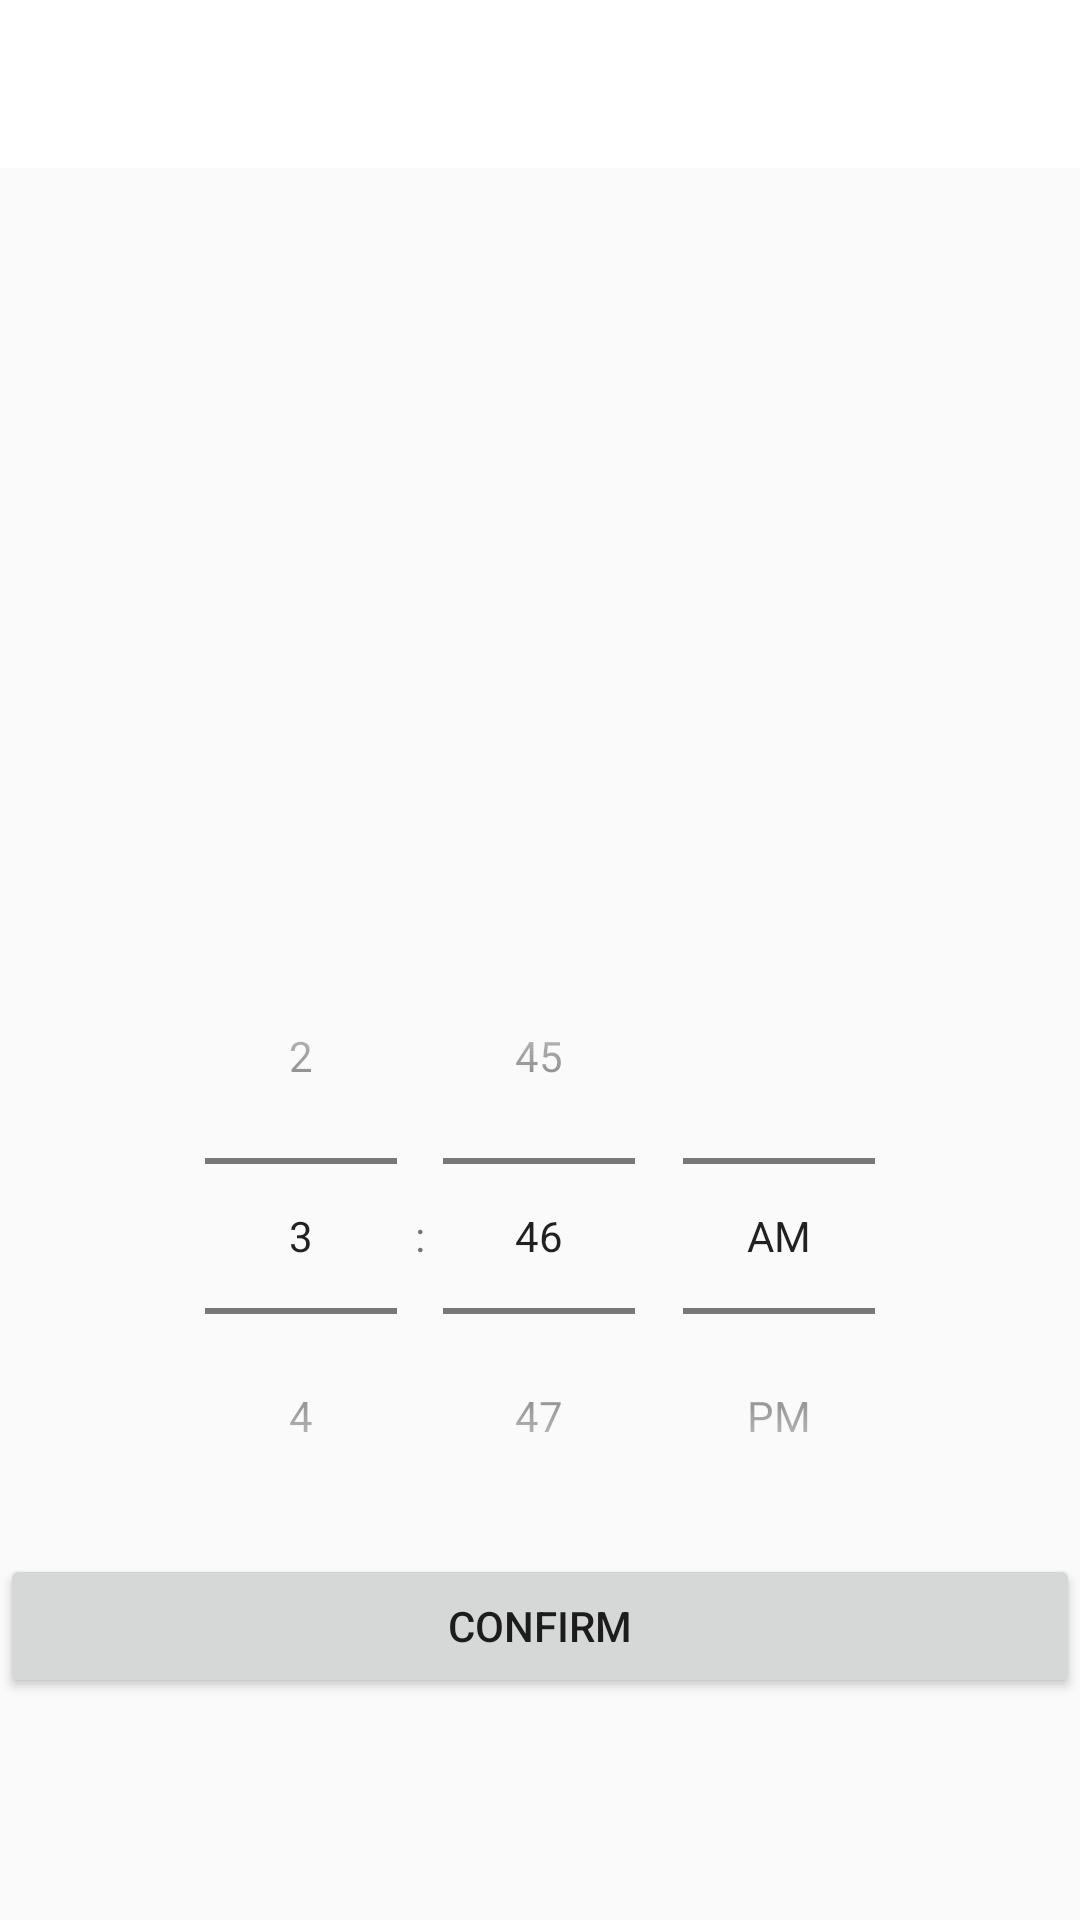

Here is an Android app screen rendered from its layout file. Give the layout XML and the strings, colors and styles it references.
<!-- AndroidManifest.xml: application theme AppTheme -->
<!-- res/layout/add_time.xml -->
<?xml version="1.0" encoding="utf-8"?>
<LinearLayout
    xmlns:android="http://schemas.android.com/apk/res/android"
    xmlns:tools="http://schemas.android.com/tools"
    android:layout_width="match_parent"
    android:layout_height="match_parent"
    android:orientation="vertical">

    <include
        android:id="@+id/app_bar"
        layout="@layout/app_bar" />

    <ScrollView
        android:layout_width="match_parent"
        android:layout_height="250dp">
        <android.support.v7.widget.RecyclerView
            android:id="@+id/badge_times"
            android:layout_width="match_parent"
            android:layout_height="0dp"
            android:orientation="vertical" />
    </ScrollView>

    <LinearLayout
        android:layout_width="match_parent"
        android:layout_height="match_parent"
        android:orientation="vertical">





        <TimePicker
            android:layout_width="match_parent"
            android:layout_height="wrap_content"
            android:timePickerMode="spinner"
            android:id="@+id/timepicker" />

        <Button
            android:id="@+id/confirmButton"
            android:layout_width="match_parent"
            android:layout_height="wrap_content"
            android:text="@string/confirm"/>


    </LinearLayout>
</LinearLayout>
<!-- res/layout/app_bar.xml (included above) -->
<?xml version="1.0" encoding="utf-8"?>
<android.support.v7.widget.Toolbar xmlns:android="http://schemas.android.com/apk/res/android"
    android:layout_width="match_parent"
    android:layout_height="wrap_content"
    android:background="@color/colorPrimary">




</android.support.v7.widget.Toolbar>
<!-- resources referenced by this layout -->
<resources>
  <color name="colorPrimary">#ffffff</color>
  <string name="confirm">Confirm</string>
  <style name="AppTheme" parent="Theme.AppCompat.Light.NoActionBar">
  
          <item name="colorPrimary">@color/colorPrimary</item>
          <item name="colorPrimaryDark">@color/colorPrimaryDark</item>
          <item name="colorAccent">@color/colorAccent</item>
  
      </style>
  <color name="colorPrimaryDark">#303F9F</color>
  <color name="colorAccent">#FF4081</color>
</resources>
